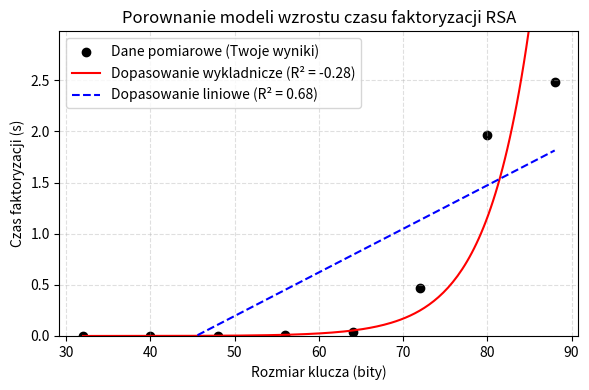

Write the Python code that produced this figure.
from __future__ import annotations

import random
import time
from dataclasses import dataclass
from typing import Callable, List, Optional, Sequence, Tuple

try:
    import matplotlib.pyplot as plt
except ImportError:
    plt = None

try:
    import numpy as np
except ImportError:
    np = None

try:
    from scipy.optimize import curve_fit
except ImportError:
    curve_fit = None


@dataclass
class FactorizationResult:
    bits: int
    n: int
    p: int
    q: int
    time_sec: float
    iterations: int
    success: bool


SMALL_PRIMES: Sequence[int] = (2, 3, 5, 7, 11, 13, 17, 19, 23, 29)


def gcd(a: int, b: int) -> int:
    while b:
        a, b = b, a % b
    return abs(a)


def is_probable_prime(n: int) -> bool:
    if n < 2:
        return False
    if n in SMALL_PRIMES:
        return True
    if any(n % p == 0 for p in SMALL_PRIMES):
        return False

    d, s = n - 1, 0
    while d % 2 == 0:
        d //= 2
        s += 1

    rng = random.SystemRandom()
    for _ in range(8):
        a = rng.randrange(2, n - 1)
        x = pow(a, d, n)
        if x in (1, n - 1):
            continue
        for _ in range(s - 1):
            x = pow(x, 2, n)
            if x == n - 1:
                break
        else:
            return False
    return True


def generate_prime(bits: int) -> int:
    rng = random.SystemRandom()
    while True:
        n = rng.getrandbits(bits) | (1 << (bits - 1)) | 1
        if is_probable_prime(n):
            return n


def pollards_rho(n: int) -> Tuple[int, int]:
    if n % 2 == 0:
        return 2, 1
    rng = random.SystemRandom()
    total_iters = 0
    for _ in range(10):
        x = rng.randrange(2, n - 1)
        y = x
        c = rng.randrange(1, n - 1)
        d = 1
        while d == 1:
            x = (pow(x, 2, n) + c) % n
            y = (pow(y, 2, n) + c) % n
            y = (pow(y, 2, n) + c) % n
            d = gcd(abs(x - y), n)
            total_iters += 1
            if d == n:
                break
        if 1 < d < n:
            return d, total_iters
    raise RuntimeError("Pollard Rho failed")


def trial_division(n: int) -> Tuple[int, int]:
    if n % 2 == 0:
        return 2, 1
    i = 3
    iters = 0
    while i * i <= n:
        iters += 1
        if n % i == 0:
            return i, iters
        i += 2
    return n, iters


def factor_semiprime(n: int) -> Tuple[int, int, int, bool]:
    factor: Optional[int] = None
    total_iters = 0
    try:
        cand, iters = pollards_rho(n)
        total_iters += iters
        if 1 < cand < n and n % cand == 0:
            factor = cand
    except RuntimeError:
        pass
    if factor is None:
        cand, td_iters = trial_division(n)
        total_iters += td_iters
        if 1 < cand < n and n % cand == 0:
            factor = cand
    if factor is None:
        return n, 1, total_iters, False
    other = n // factor
    p, q = sorted((factor, other))
    success = (p * q == n) and (p != 1) and (p != n)
    return p, q, total_iters, success


def measure_factorizations(bit_sizes: Sequence[int]) -> List[FactorizationResult]:
    results: List[FactorizationResult] = []
    for bits in bit_sizes:
        p_bits = bits // 2
        q_bits = bits - p_bits
        p = generate_prime(p_bits)
        q = generate_prime(q_bits)
        n = p * q
        start = time.perf_counter()
        fp, fq, iterations, success = factor_semiprime(n)
        elapsed = time.perf_counter() - start
        results.append(FactorizationResult(bits, n, fp, fq, elapsed, iterations, success))
    return results


def print_table(results: Sequence[FactorizationResult]) -> None:
    print("bits  time[s]  iterations  success")
    for r in results:
        print(f"{r.bits:>4}  {r.time_sec:>7.4f}  {r.iterations:>10}  {r.success}")


def fit_models(
    results: Sequence[FactorizationResult],
) -> Optional[
    Tuple[
        dict[str, Tuple[Sequence[float], float, Callable]],
        Optional[Tuple[str, Sequence[float], float, Callable]],
    ]
]:
    if curve_fit is None or np is None:
        print("scipy/numpy not available – pomijam dopasowanie modeli.")
        return None

    valid = [r for r in results if r.success and r.time_sec > 0]
    if len(valid) < 2:
        print("Za malo poprawnych danych do dopasowania modeli.")
        return ({}, None)

    x = np.array([r.bits for r in valid], dtype=float)
    y = np.array([r.time_sec for r in valid], dtype=float)

    def linear_func(x, a, b):
        return a * x + b

    def exp_func(x, A, B):
        return A * np.exp(B * x)

    def r_squared(y_true: "np.ndarray", y_pred: "np.ndarray") -> float:
        ss_res = np.sum((y_true - y_pred) ** 2)
        ss_tot = np.sum((y_true - y_true.mean()) ** 2)
        return 1.0 - ss_res / ss_tot if ss_tot else 1.0

    models: dict[str, Tuple[Sequence[float], float, Callable]] = {}

    # Model liniowy
    try:
        popt_lin, _ = curve_fit(linear_func, x, y)
        preds = linear_func(x, *popt_lin)
        r2_lin = r_squared(y, preds)
        if r2_lin >= -1.0:
            models["liniowy"] = (popt_lin, r2_lin, linear_func)
            print(f"Model liniowy: parametry {popt_lin} R^2 = {r2_lin:.4f}")
        else:
            print("Model liniowy odrzucony (R^2 ponizej -1).")
    except Exception as exc:
        print(f"Model liniowy nieudany: {exc}")

    # Model wykladniczy (log-space)
    if len(valid) >= 3:
        try:
            log_y = np.log(y)
            if not np.all(np.isfinite(log_y)):
                raise ValueError("log(y) zawiera nieprawidlowe wartosci")

            def log_linear(x, a, b):
                return a * x + b

            popt_log, _ = curve_fit(log_linear, x, log_y)
            A = float(np.exp(popt_log[1]))
            B = float(popt_log[0])
            preds = exp_func(x, A, B)
            if not np.all(np.isfinite(preds)):
                raise ValueError("prognozy modelu wykladniczego sa nieprawidlowe")
            r2_exp = r_squared(y, preds)
            if r2_exp >= -1.0:
                models["wykladniczy"] = ((A, B), r2_exp, exp_func)
                print(f"Model wykladniczy: parametry {[A, B]} R^2 = {r2_exp:.4f}")
            else:
                print("Model wykladniczy odrzucony (R^2 ponizej -1).")
        except Exception as exc:
            print(f"Model wykladniczy nieudany: {exc}")
    else:
        print("Za malo danych dla modelu wykladniczego – pomijam.")

    if not models:
        print("Brak poprawnych dopasowan.")
        return (models, None)

    best_name = max(models, key=lambda k: models[k][1])
    best_params, best_r2, best_func = models[best_name]
    print(f"Lepszy model: {best_name} (R^2 = {best_r2:.4f})")
    best_model = (best_name, best_params, best_r2, best_func)
    return models, best_model


def estimate_times(
    model_data: Tuple[str, Sequence[float], float, Callable],
    targets: Sequence[int],
) -> None:
    name, params, _, func = model_data
    print(f"Prognoza ({name}):")
    for bits in targets:
        estimate = float(func(bits, *params))
        print(f"  {bits:>3} bit: {estimate:.4f} s")


def save_plot(
    results: Sequence[FactorizationResult],
    models: Optional[dict[str, Tuple[Sequence[float], float, Callable]]] = None,
    path: str = "rsa_factorization.png",
) -> None:
    if plt is None:
        print("matplotlib not available – pomijam wykres.")
        return

    bits = [r.bits for r in results]
    times = [r.time_sec for r in results]

    plt.figure(figsize=(6, 4))
    plt.scatter(bits, times, color="black", label="Dane pomiarowe (Twoje wyniki)")

    if models and np is not None:
        xs = np.linspace(min(bits), max(bits), 200)
        if "wykladniczy" in models:
            params, r2, func = models["wykladniczy"]
            ys = func(xs, *params)
            plt.plot(
                xs,
                ys,
                "r-",
                label=f"Dopasowanie wykladnicze (R² = {r2:.2f})",
            )
        if "liniowy" in models:
            params, r2, func = models["liniowy"]
            ys = func(xs, *params)
            plt.plot(
                xs,
                ys,
                "b--",
                label=f"Dopasowanie liniowe (R² = {r2:.2f})",
            )

    ymax = max(times) * 1.2 if times else 1.0
    if ymax <= 0:
        ymax = 1.0
    plt.ylim(0, ymax)
    plt.xlabel("Rozmiar klucza (bity)")
    plt.ylabel("Czas faktoryzacji (s)")
    plt.title("Porownanie modeli wzrostu czasu faktoryzacji RSA")
    plt.grid(True, linestyle="--", alpha=0.4)
    plt.legend()
    plt.tight_layout()
    plt.savefig(path, dpi=150, bbox_inches="tight")
    plt.close()
    print(f"Zapisano wykres {path}")


def main() -> None:
    bit_sizes = [32, 40, 48, 56, 64, 72, 80, 88]
    results = measure_factorizations(bit_sizes)
    print_table(results)

    models = None
    best_model = None

    fitted = fit_models(results)
    if fitted is not None:
        models, best_model = fitted
    else:
        print("Modele niedostepne – brak biblioteki scipy/numpy.")

    if best_model is not None:
        estimate_times(best_model, [96, 128, 256])
    else:
        print("Brak poprawnego modelu – pomijam prognozy.")

    save_plot(results, models)


if __name__ == "__main__":
    main()
